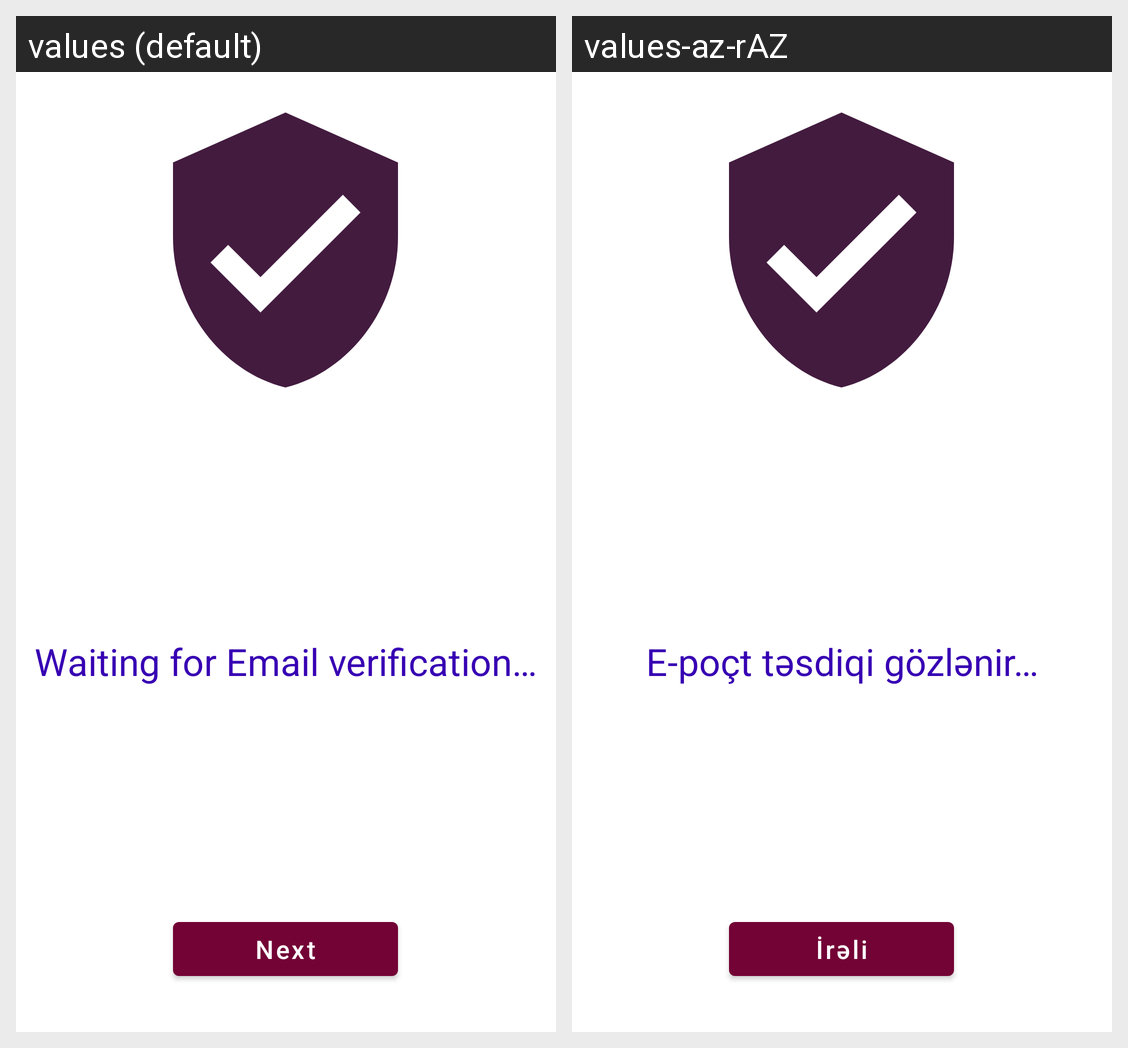

The same Android screen rendered under two of its app's locales, left to right. List the strings drawn on it with the default value and each locale's translation.
Android screen res/layout/activity_verify_email.xml rendered under 2 locales, left to right: values (default), values-az-rAZ. Device: Nexus 5 (rendered at 1080×1920; each locale shown at half size, 540×960, under a caption strip naming it); theme Theme.VirtualGundelik.
Strings drawn on this screen, with the default value and each locale's value (text and hints the layout hard-codes, and strings that could not be matched under every locale, appear in the picture but are not listed):

email_verification_text
  values: Waiting for Email verification…
  values-az-rAZ: E-poçt təsdiqi gözlənir…

verified
  values: Next
  values-az-rAZ: İrəli
